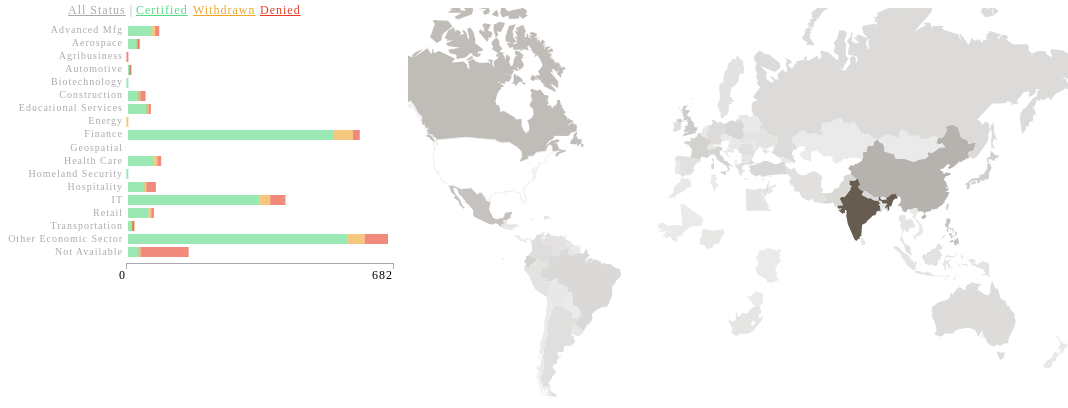
D3 v3 page, settled after 480 driven frames (8 s of simulated time); the page loaded 2 data file(s).


// ── overview.js
var visas = [];
d3.csv("reduced_data/h1b_newyork.csv", function(data)
	{
	//	console.log(data);
		for(visa in data){
			visas.push(data[visa]);
		}
		//aggregateByCountry("CANADA")
		//aggregateBySectorAndStatus("Retail", "Denied")
		//aggregatebySectorThenStatus();
		drawBarGraph(data)
		//console.log(visas)
		aggregateByCountryAll();
		redrawMap(aggregateByCountryAll(), "#665D50");
		var withdrawnAll = aggregateByStatus("Withdrawn")
		var certifiedAll = aggregateByStatus("Certified")
		var deniedAll = aggregateByStatus("Denied")
		
		d3.selectAll('#barHighlight').html("Distribution of Applications for All Countries")
		d3.selectAll('#countryLabel').html("Distribution of Applications for All Sectors")
		d3.selectAll("#keyAll")
		.on("click", function(){
		//	console.log("click all")
			d3.selectAll(".svg3").attr("opacity",1).transition().duration(1000).attr("opacity", 0).selectAll(".svg3").remove()
			redrawMap(aggregateByCountryAll(),"#665D50");
			d3.selectAll('#visaDetails').html("");
			d3.selectAll('#countryLabel').html("All Sectors & Statuses");
			d3.selectAll('#barHighlight').html("Distribution of Applications for all Countries")
			
		})
		d3.selectAll("#keyCertified")
		.on("click", function(){
		//	console.log("click certified")
			d3.selectAll(".svg3").attr("opacity",1).transition().duration(1000).attr("opacity", 0).selectAll(".svg3").remove()
			redrawMap(certifiedAll,"#59D984");
			d3.selectAll('#visaDetails').html("");
			d3.selectAll('#countryLabel').html("All Sectors Certified");
			d3.selectAll('#barHighlight').html("Distribution of Applications for all Countries")
			
		})
		d3.selectAll("#keyWithdrawn")
		.on("click", function(){
		//	console.log("click withdraw")
			d3.selectAll(".svg3").attr("opacity",1).transition().duration(1000).attr("opacity", 0).selectAll(".svg3").remove()
			redrawMap(withdrawnAll, "#EDA52B");
			d3.selectAll('#visaDetails').html("");
			d3.selectAll('#countryLabel').html("All Sectors Withdrawn");
			d3.selectAll('#barHighlight').html("Distribution of Applications for all Countries")
			
		})
		d3.selectAll("#keyDenied")
		.on("click", function(){
		//	console.log("click denied")
			d3.selectAll(".svg3").attr("opacity",1).transition().duration(1000).attr("opacity", 0).selectAll(".svg3").remove()
			redrawMap(deniedAll, "#E63D25");
			d3.selectAll('#visaDetails').html("");
			d3.selectAll('#countryLabel').html("All Sectors Denied");
			d3.selectAll('#barHighlight').html("Distribution of Applications for all Countries")
			
		})
		return visas
	}
)
function aggregateByCountryAll(){
	var visasByCountryAll=[]
	var countryCountAll = []
	for(visa in visas){
		var currentCountry = visas[visa]["Origin Country"]
		if (visasByCountryAll[currentCountry] == undefined){
			visasByCountryAll[currentCountry] = []
			visasByCountryAll[currentCountry].push(currentCountry)
		}else{
			visasByCountryAll[currentCountry].push(currentCountry)
		}
	}
	for(country in visasByCountryAll){
		var countryCount = visasByCountryAll[country].length
		countryCountAll.push([country, countryCount])
	}
	return countryCountAll
}
function aggregateByStatus(Status){
	//function that organizes selected sector and status by country and returns country
	//console.log("sector")
	var visasTargetSector = []
	for (visa in visas){		
		if (visas[visa]["Status"] == Status){
			visasTargetSector.push(visas[visa])
		}
	}
	//console.log("hightlighted visas: ", visasTargetSector)
	var visasBySector = {}
	for (visa in visasTargetSector){	
		var currentCountry = visasTargetSector[visa]["Origin Country"];
		if(visasBySector[currentCountry]==undefined){
			visasBySector[currentCountry]=[]
			visasBySector[currentCountry].push(visasTargetSector[visa])
		}
		else{
			visasBySector[currentCountry].push(visasTargetSector[visa])
		}
	}
	//console.log(visasBySector["Origin Country"])
	//count by country
	countryCount = []
	for (visa in visasBySector){
		var currentCountrySize= visasBySector[visa].length
		countryCount.push([visa,currentCountrySize])
		//console.log(countryCount)
	}
	return countryCount
}

function aggregateBySectorAndStatus(Sector, Status){
	//function that organizes selected sector and status by country
	//console.log("sector/status")
	var visasTargetSectorStatus = []
	for (visa in visas){		
		if (visas[visa]["Economic Sector"] == Sector && visas[visa]["Status"]== Status){
			visasTargetSectorStatus.push(visas[visa])
		}
	}
	//console.log("hightlighted visas: ", visasTargetSectorStatus)
	var visasBySectorStatus = {}
	for (visa in visasTargetSectorStatus){	
		var currentCountry = visasTargetSectorStatus[visa]["Origin Country"];
		if(visasBySectorStatus[currentCountry]==undefined){
			visasBySectorStatus[currentCountry]=[]
			visasBySectorStatus[currentCountry].push(visasTargetSectorStatus[visa])
		}
		else{
			visasBySectorStatus[currentCountry].push(visasTargetSectorStatus[visa])
		}
	}	
	countryCount = []
	for (visa in visasBySectorStatus){
		var currentCountrySize= visasBySectorStatus[visa].length
		countryCount.push([visa,currentCountrySize])
		//console.log(countryCount)
	}
	return countryCount
//	console.log(visasBySectorStatus)
	return countryCount
}

function aggregateBySectorAndStatusText(Sector, Status){
	//function that organizes selected sector and status by country
//	console.log("sector/status")
	var visasTargetSectorStatus = []
	for (visa in visas){		
		if (visas[visa]["Economic Sector"] == Sector && visas[visa]["Status"]== Status){
			visasTargetSectorStatus.push(visas[visa])
		}
	}
//	console.log("hightlighted visas: ", visasTargetSectorStatus)
	var visasBySectorStatus = {}
	var uniqueJobTitle = []
	for (visa in visasTargetSectorStatus){	
		var currentCountry = visasTargetSectorStatus[visa]["Origin Country"];
		if(visasBySectorStatus[currentCountry]==undefined){
			visasBySectorStatus[currentCountry]=[]
			visasBySectorStatus[currentCountry].push(visasTargetSectorStatus[visa])
		}
		else{
			visasBySectorStatus[currentCountry].push(visasTargetSectorStatus[visa])
		}
	}
	var sectorByTitle = {}
	var sectorByCompany = []
	for (visa in visasTargetSectorStatus){
		var currentTitle = visasTargetSectorStatus[visa]["Job Title"];
		if(sectorByTitle[currentTitle]== undefined){
			sectorByTitle[currentTitle]=[]
			sectorByTitle[currentTitle].push(currentTitle)
		}
		else{
			sectorByTitle[currentTitle].push(currentTitle)
		}
	}
	var titleStats = []
	for(title in sectorByTitle){
		titleStats.push([sectorByTitle[title].length, sectorByTitle[title][0]+"<br/>"])
	}

	titleStats.sort(function(a,b) {return a[0] > b[0];});
	titleStats.reverse();
	titleStats.splice(5,titleStats.length-5);
	titleStats = titleStats.map(function(a){return a[0] + " " + a[1]})
//	console.log("titlestats -- sorted",titleStats)
//	console.log(sectorByCompany.length)
	//var printedString = "This sector contains applications for " + sectorByTitle + " working at " + sectorByCompany
	if(sectorByTitle.length<1){
		var printedString = "This Sector Contains No Applications."
		
	}else{
		var printedString = "<span style=\"color:black\">Top <em>"+Status+"</em> Job Titles in  <em>"+Sector+"</em></span><br/>" + titleStats.join(" ")
		
	}
//	console.log("title",sectorByTitle)
	//return  printedString
	return printedString
}






var countryCount = []

function aggregateBySector(Sector){
	//function that organizes selected sector and status by country and returns country
	//console.log("sector")
	var visasTargetSector = []
	for (visa in visas){		
		if (visas[visa]["Economic Sector"] == Sector){
			visasTargetSector.push(visas[visa])
		}
	}
	//console.log("hightlighted visas: ", visasTargetSector)
	var visasBySector = {}
	for (visa in visasTargetSector){	
		var currentCountry = visasTargetSector[visa]["Origin Country"];
		if(visasBySector[currentCountry]==undefined){
			visasBySector[currentCountry]=[]
			visasBySector[currentCountry].push(visasTargetSector[visa])
		}
		else{
			visasBySector[currentCountry].push(visasTargetSector[visa])
		}
	}
	//console.log(visasBySector["Origin Country"])
	//count by country
	countryCount = []
	for (visa in visasBySector){
		var currentCountrySize= visasBySector[visa].length
		countryCount.push([visa,currentCountrySize])
		//console.log(countryCount)
	}
	return countryCount
}


function generateAggregatedText(Sector){
	//function that outputs job title and company for bargraph selections
	//console.log("sector")
	var visasTargetSector = []
	for (visa in visas){		
		if (visas[visa]["Economic Sector"] == Sector){
			visasTargetSector.push(visas[visa])
		}
	}
	var visasBySector = {}
	for (visa in visasTargetSector){	
		var currentCountry = visasTargetSector[visa]["Origin Country"];
		if(visasBySector[currentCountry]==undefined){
			visasBySector[currentCountry]=[]
			visasBySector[currentCountry].push(visasTargetSector[visa])
		}
		else{
			visasBySector[currentCountry].push(visasTargetSector[visa])
		}
	}
	var sectorByTitle = {}
	var sectorByCompany = []
	for (visa in visasTargetSector){
		var currentTitle = visasTargetSector[visa]["Job Title"];
		if(sectorByTitle[currentTitle]== undefined){
			sectorByTitle[currentTitle]=[]
			sectorByTitle[currentTitle].push(currentTitle)
			//console.log(currentTitle)
			//console.log(sectorByTitle, "in array")
			//do nothing
		}
		else{
			sectorByTitle[currentTitle].push(currentTitle)
			//console.log(currentTitle)
			//console.log(sectorByTitle, "not in array")
		}
	}
	//console.log(sectorByTitle)
	var titleStats = []
	for(title in sectorByTitle){
		titleStats.push([sectorByTitle[title].length, sectorByTitle[title][0]+"<br/>"])
	}

	titleStats.sort(function(a,b) {return a[0] > b[0];});
	titleStats.reverse();
	titleStats.splice(5,titleStats.length-5);
	titleStats = titleStats.map(function(a){return a[0] + " " + a[1]})
	console.log("titlestats -- sorted",titleStats)
//	console.log(sectorByCompany.length)
	//var printedString = "This sector contains applications for " + sectorByTitle + " working at " + sectorByCompany
	if(sectorByTitle.length<1){
		var printedString = "<em>"+Sector+"</em> Contains No Applications."
		
	}else{
		var printedString = "<span style=\"color:black\">Top Job Titles in <em>"+Sector+"</em> Sector</span><br/>" + titleStats.join(" ")
		
	}
//	console.log("title",sectorByTitle)
	//return  printedString
	return printedString
}

function aggregateByCountry(country){
	//function that organize selected country's visas by sector, then status
	var visasTargetCountry=[]
	for(visa in visas){
		if (visas[visa]["Origin Country"] == country){
			visasTargetCountry.push(visas[visa])
		//	console.log(visas[visa]["Status"])
		}
	}
	return visasTargetCountry
}

function aggregateByCountryText(country){
	//function that outputs job title and company for bargraph selections
	//console.log("sector")
	var visasTargetCountry=[]
	for(visa in visas){
		if (visas[visa]["Origin Country"].toLowerCase() == country.toLowerCase()){
			visasTargetCountry.push(visas[visa])
		}
	}	
//console.log("targetcountry", visasTargetCountry.length)
	var sectorByTitle = {}
	for (visa in visasTargetCountry){
		var currentTitle = visasTargetCountry[visa]["Job Title"];
		if(sectorByTitle[currentTitle]== undefined){
			sectorByTitle[currentTitle]=[]
			sectorByTitle[currentTitle].push(currentTitle)
		}
		else{
			sectorByTitle[currentTitle].push(currentTitle)
		}
	}
//	console.log("sector by title", sectorByTitle)
	var titleStats = []
	for(title in sectorByTitle){
		titleStats.push([sectorByTitle[title].length, sectorByTitle[title][0]+"<br/>"])
	}

	titleStats.sort(function(a,b) {return a[0] > b[0];});
	titleStats.reverse();
	titleStats.splice(5,titleStats.length-5);
	titleStats = titleStats.map(function(a){return a[0] + " " + a[1]})
//	console.log("titlestats -- sorted",titleStats)
//	console.log(sectorByCompany.length)
	//var printedString = "This sector contains applications for " + sectorByTitle + " working at " + sectorByCompany
	if(sectorByTitle.length<1){
		var printedString = "<em>"+country+"</em> Contains No Applications."
		
	}else{
		var printedString = "<span style=\"color:black\">Top Job Titles in Applications from <em>"+country+"</em></span><br/>" + titleStats.join(" ")
		
	}
//	console.log("title",sectorByTitle)
	//return  printedString
	return printedString
}

function drawBarGraph(dataset){
	//console.log("dataset", dataset)
	
	var bySector = 
		{
		    "Advanced Mfg":{},
		    "Aerospace":{},
		    "Agribusiness":{},
		    "Automotive":{},
		    "Biotechnology":{},
		    "Construction":{},
		    "Educational Services":{},
		    "Energy":{},
			"Finance":{},
		    "Geospatial":{},
		    "Health Care":{},
		    "Homeland Security":{},
		    "Hospitality":{},
		    "IT":{},
		    "Retail":{},
		    "Transportation":{},
			"Other Economic Sector":{},
			"Not Available":{}
		}
	for (visa in dataset){
		//console.log(visasByCountry[visa]["Economic Sector"])
		var currentSector = dataset[visa]["Economic Sector"];
		var currentStatus = dataset[visa]["Status"];

		if(bySector[currentSector][currentStatus]==undefined){
			bySector[currentSector][currentStatus]=[]
			bySector[currentSector][currentStatus].push(dataset[visa])
		}else{
			bySector[currentSector][currentStatus].push(dataset[visa])
		}
	}
	//console.log("bySector", bySector)
	var sectorStats = []
	for (sector in bySector){
		var cCount = null
		var dCount = null
		var wCount = null
//		console.log(bySector[sector])
		if(bySector[sector]["Certified"]== undefined){
		//  cCount = 0
		}else{ 
			cCount = bySector[sector]["Certified"].length
		}
		if(bySector[sector]["Withdrawn"]== undefined){
			//wCount = 0
		}else{ 
			wCount = bySector[sector]["Withdrawn"].length
		}
		if(bySector[sector]["Denied"]== undefined){
		//	dCount = 0
		}else{ 
			dCount = bySector[sector]["Denied"].length
		}
		sectorStats.push([sector, cCount,wCount,dCount])
		//console.log(sector, cCount, wCount,dCount)
	}
	//sectorStats.sort()	
	//console.log("sectorStats", sectorStats)
	var w = 280;
	var h = 400;
	
	var svg = d3.select("div.barchart")
		.append("svg:svg")
		.attr("width", h)
		.attr("height", w)
		.append("svg:g")
		.attr("class", "svg")
		.attr("transform", "rotate(90 0 0)");
	
	var svg2 = d3.select("div.barchart")
		.append("svg:svg")
		.attr("class", "svg2")
		.attr("width", 120)
		.attr("height", h)
		.append("svg:g");
//	console.log("draw bar")
	p = [0, 50, 30, 20],
    x = d3.scale.ordinal().rangeRoundBands([0, w-30]),
    y = d3.scale.linear().range([0, h-140]),
    z = d3.scale.ordinal().range(["#59D984","#EDA52B","#E63D25"]);
	
	var remapped = ["Certified", "Withdrawn", "Denied"].map(function(dat,i){
		//console.log(dat)
		return sectorStats.map(function(d, ii){
			return {x:ii, y: d[i+1], type: dat}
		})
	})
	//console.log("mapped: ",remapped)
	
	var stacked = d3.layout.stack()(remapped)
	//console.log("stacked: ", stacked)
	
	x.domain(stacked[0].map(function(d) { return d.x; }));
	y.domain([0, d3.max(stacked[stacked.length - 1], function(d) { return d.y0 + d.y; })]);
	//console.log("x.domain(): " + x.domain())
	//console.log("y.domain(): " + y.domain())
	var max =d3.max(stacked[stacked.length - 1], function(d) { return d.y0 + d.y; })

	var yScale = d3.scale.linear().range([15, h-118])
		.domain([max,0]);
	var formatxAxis = d3.format('.0f');
	var yAxis = d3.svg.axis()
		.scale(yScale)
		.tickValues(yScale.domain())
		.orient("right")
		.tickFormat(formatxAxis);	

	svg.append("g")
		.attr("class", "x axis")
		.attr("transform", "translate(245,-400)")
		.call(yAxis)
		.selectAll("text")
		.attr("y",12)
		    .attr("x", 0)
		.attr("transform", "rotate(-90)")
		.style("text-anchor", "end");	
	var valgroup = svg.selectAll("g.valgroup")
	            .data(stacked)
	            .enter()
				.append("svg:g")
				.attr("class", "bargraph")
	            .attr("class", "valgroup")
	            .style("fill", function(d, i) { return z(i); });
				
	var rect = valgroup.selectAll("rect")	
	            .data(function(d){return d;})
	            .enter()
				.append("svg:rect")
	            .attr("x", function(d) { return x(d.x); })
	            .attr("y", function(d) { return -y(d.y0) - y(d.y)-120; })
	            .attr("height", function(d) { 
					if(y(d.y) < 2 && y(d.y)!=0 ){
						return 2
					}else{
					return y(d.y);}
				 })				 
	            .attr("width", x.rangeBand()-3)
				.attr("opacity", 0.6)
				.on('mouseover', function(d,i){
					var total = sectorStats[i][1]+sectorStats[i][2]+sectorStats[i][3]
					var percentC = parseInt(sectorStats[i][1]/total*100)
					var percentW = parseInt(sectorStats[i][2]/total*100)
					var percentD = parseInt(sectorStats[i][3]/total*100)
					//d3.selectAll("#barHighlight")
					//	.html(sectorStats[i][0]+" - Certified: "+ sectorStats[i][1]+"("+percentC +"%), Withdrawn: "+sectorStats[i][2]+"("+percentW +"%), Denied: "+sectorStats[i][3]+"("+percentD +"%)");
					d3.select(this).attr("opacity", 1);
				})
				.on('mouseout', function(d){
					d3.select(this).attr("opacity", .6);
					//d3.selectAll('#barHighlight').html('');
				})
				.on("click", function(d,i){
					var currentSector = sectorStats[i][0]
					var total = sectorStats[i][1]+sectorStats[i][2]+sectorStats[i][3]
					
					//TODO: find clicked on column, and pass into function for filtering
					//var Status = d3.select(this).property(i)
					var Status = d.type
					var selectedDetails = aggregateBySectorAndStatus(currentSector, Status)
					var selectedDetailsText = aggregateBySectorAndStatusText(currentSector, Status)
					d3.selectAll('#visaDetails').html(selectedDetailsText);
					if(d.type == "Certified"){
						d3.selectAll('#countryLabel').html(sectorStats[i][1] + " "+ currentSector + " " + Status+ " Applications for All Countries")
					}else if(d.type == "Withdrawn"){
						d3.selectAll('#countryLabel').html(sectorStats[i][2] + " "+ currentSector + " " + Status+ " Applications for All Countries")
					}else{
						d3.selectAll('#countryLabel').html(sectorStats[i][3] + " "+ currentSector + " " + Status+ " Applications for All Countries")
					}	
					
					d3.selectAll('#barHighlight').html("Distribution of Applications for all Countries")
					
					d3.select(".svg3")
					.attr("opacity", 1)
					.transition()
					.duration(2000)
					.attr("opacity", 0)
					.remove();
					if(d.type == "Certified"){
					redrawMap(countryCount,"#59D984");	
					}else if(d.type == "Withdrawn"){
					redrawMap(countryCount, "#EDA52B");		
					}else{
					redrawMap(countryCount, "#E63D25");	
					}	
					d3.selectAll(".svg").remove();
					d3.selectAll(".svg2").remove();
					drawBarGraph(visas);
					d3.select(this).attr("stroke", "red")
					
			});
				
	svg2.selectAll("text")
	.data(sectorStats)
	.enter()
	.append("svg:g")
	.append("text")
	.text(function(d){return d[0]})
	.attr("font-size", "10px")
	.attr("fill", "#222")
	.attr("text-anchor", "end")
	.attr("x", function(d,i){
		return 115;
	})
	.attr("y", function(d,i){ 
		return 15+i*(w/(sectorStats.length)-2.5)
	})
	.on('mouseover', function(d,i){
		var total = sectorStats[i][1]+sectorStats[i][2]+sectorStats[i][3]
		var totalPercent = parseInt(total/2340*100)
		if (totalPercent < 1){
			totalPercent = " less than 1"
		}
		
		d3.select(this).attr("opacity", 1);
		//d3.selectAll('#visaDetails').html("")
		
	})
	.on("click", function(d,i){
		var currentSector = sectorStats[i][0]
		var selectedDetailsText = generateAggregatedText(currentSector)
		var selectedDetails = aggregateBySector(currentSector)
		var total = sectorStats[i][1]+sectorStats[i][2]+sectorStats[i][3]
		//console.log("selected details: ", selectedDetails)
		d3.selectAll('#visaDetails').html(selectedDetailsText)
		d3.selectAll('#countryLabel').html("<em>"+currentSector+"</em> All Status for All Countries")
		d3.selectAll('#countryLabel').html(total + " <em>"+ currentSector + "</em> Applications for All Countries")
		d3.selectAll(".svg3")
			.attr("opacity", 1)
			.transition()
			.duration(2000)
			.attr("opacity", 0)
			.selectAll(".svg3")
			.remove();
		redrawMap(countryCount, "#665D50");
		d3.selectAll(".svg").remove();
		d3.selectAll(".svg2").remove();
		
		drawBarGraph(visas);
	})
};


function redrawMap(countryCount, maxColor) {	
	var width = 660;
	var height = 400;	
	var countByCountry = d3.map();
	var projection = d3.geo.mercator()
	    .scale(120)
	    .translate([width/2-44, height/2+50]);
	var path = d3.geo.path()
	    .projection(projection);
		
	var svg3 = d3.select("div.map")
		.append("svg:svg")
		.attr("class", "svg3")
		.attr("width", width)
		.attr("height", height)
		.append("svg:g");	
	var color = d3.scale.sqrt()
		.range(["#efefef", maxColor])
	d3.json("world.geojson", function(json){
		var dataValues = []
	for(var i = 0; i < countryCount.length; i++){
		var dataCountry = countryCount[i][0].toLowerCase();
		var dataValue = countryCount[i][1];
		dataValues.push(dataValue);
		for(var j = 0; j < json.features.length; j++){
			var jsonCountry = json.features[j].properties.name.toLowerCase();
			if(dataCountry == jsonCountry){
				json.features[j].properties.value = dataValue;
				break;
			}
		}
	}
	color.domain([0,d3.max(dataValues)])
	svg3.selectAll("path")
	.data(json.features)
	.enter()
	.append("path")
	.attr("d", path)
	//.style("stroke", "#fff")
	.style("fill", function(d){
		var value = d.properties.value;
		if(d.properties.name == "United States"){
			return "#fff"
		}
		if(value){
			return color(value);
		}else{
			return "#fff";
		}
		
	})
	.style("stroke", function(d){
		if(d.properties.name == "United States"){
			return "#eee"
		}
	})
	.on("mouseover", function(d,i){
	})
	.on("click", function(d,i){
		var country = d.properties.name
		var filteredData = aggregateByCountry(country.toUpperCase())
		var mouseOverCountry = d.properties.name
		var countryTotal = filteredData.length
		var visasLength = visas.length;
		var countryJobTitle = aggregateByCountryText(country)
		//console.log(visasLength)
		var countryPercentage = parseInt(countryTotal/visasLength*100)
		//console.log(countryPercentage)
		if(country == "United States"){
		d3.selectAll('#countryLabel').html("US Citizens do not apply for visas.")
		d3.selectAll("#barHighlight").html("")
		d3.selectAll("#visaDetails").html("")
		}else if(countryTotal == 0){
		d3.selectAll('#countryLabel').html(country + " had no visa applications in 2013.")
		d3.selectAll("#barHighlight").html("")
		d3.selectAll("#visaDetails").html("")
		}
		else if(countryPercentage < 1){
		d3.selectAll('#countryLabel').html("<em>"+mouseOverCountry+"</em> had "+ countryTotal+" H1B visa applications, or less than 1% of global applications in 2013")
		d3.selectAll("#barHighlight").html("Distribution of applications from <em>"+mouseOverCountry+"</em>")
		d3.selectAll("#visaDetails").html(countryJobTitle)
		}else{
		d3.selectAll('#countryLabel').html("<em>"+mouseOverCountry+"</em> had "+ countryTotal+" H1B visa applications, or "+ countryPercentage+"% of global applications in 2013")
		d3.selectAll("#barHighlight").html("Distribution of applications from <em>"+mouseOverCountry+"</em>")
		d3.selectAll("#visaDetails").html(countryJobTitle)
		}
		d3.selectAll(".svg2").remove();
		d3.selectAll(".svg").remove();
		d3.selectAll(".svg3").attr("opacity",1).transition().duration(1000).attr("opacity",0).selectAll(".svg3").remove();
		drawBarGraph(filteredData);
		var countryCountAll = aggregateByCountryAll()
		redrawMap(countryCountAll, "#665D50");
		d3.select(this).style("stroke","#fff")
	})
	.attr("opacity", 0)
	.transition()
	.duration(1000)
	.attr("opacity", 1)
	})
}

var essayBoxShown = false;
 $('#showMore').click(function(e){
     e.preventDefault();
     essayBoxShown = !essayBoxShown;
     if (essayBoxShown) {
         $('#essayBox').css('display', 'block');
         $('#essayBox').animate({'opacity':1.0}, 500);
         $(this).text(' ... view map ');
     } else {
         closeEssayBox();
         $(this).text(' ... more ');
     }

   })


   $('#essayBox-close').click(function(){
//	   console.log("close")
     closeEssayBox();
     $('#showMore').text(' ... more ');
   });

   $('#essayBox').click(function () {
       closeEssayBox(); 
       $('#showMore').text(' ... more ');
   });

  function closeEssayBox(){
   $('#essayBox').animate({'opacity':0.0}, 500, function () {
     $('#essayBox').css('display', 'none');
   })
   essayBoxShown = false;
 }
 	


### data: reduced_data/h1b_newyork.csv
Economic Sector, Status, Zipcode, Company, Job Title, Origin Country
Automotive, Certified, 11101, BY MARVIC TRANSMISSION AUTO REPAIR; CORP, Helpers--Installation; Maintenance; and …, ECUADOR
Other Economic Sector, Certified, 11432, PICKWICK SCHOOL, Preschool Teachers; Except Special Educa…, PHILIPPINES
Hospitality, Certified, 10024, GOOD ENOUGH TO EAT UPTOWN; LTD., Bakers; Bread and Pastry, MEXICO
Other Economic Sector, Certified, 11213, CHABAD LUBAVITCH CENTER, Interpreters and Translators, GERMANY
Not Available, Certified, 10029, EL PASO, Food Preparation Workers, MEXICO
IT, Certified, 10016, MPHASIS CORPORATION, Computer Software Engineers; Application…, INDIA
IT, Certified, 10016, MPHASIS CORPORATION, Management Analysts, INDIA
Not Available, Certified, 11206, MELISSAS BRIDAL SHOP, Retail Salespersons, ECUADOR
Not Available, Certified, 10309, A RICHMOND; INC, Cooks; Short Order, MEXICO
Automotive, Certified, 11101, ALL LOCK & GLASS SERVICES INC, Retail Salespersons, ECUADOR
Hospitality, Certified, 10021, MESKOURIS BROS; INC, Cooks; Short Order, MEXICO
Finance, Certified, 10005, NYSE MARKET INC, Computer Software Engineers; Application…, INDIA
Advanced Mfg, Certified, 11206, QUALITY STRAPPING; INC., Extruding and Drawing Machine Setters; O…, MEXICO
IT, Certified, 10007, VERIZON COMMUNICATIONS INC.; & ALL ITS S…, Financial Analysts, TAIWAN
Construction, Certified, 10305, W.T. BUILDERS, Woodworkers; All Other, POLAND
Construction, Certified, 11372, MILLER GENERAL CONTRACTING LIMITED, Carpenters, MEXICO
Not Available, Certified, 10004, GOLDMAN; SACHS & CO., Computer Systems Analysts, INDIA
Finance, Certified, 10282, GOLDMAN;SACHS & CO., Financial Analysts, INDIA
Not Available, Certified, 10282, GOLDMAN;SACHS & CO., Financial Analysts, ISRAEL
Construction, Certified, 10302, MARGARELLA INDUSTRIALCONSTRUCTION; CORP, Cement Masons and Concrete Finishers, MEXICO
IT, Certified, 10007, VERIZON COMMUNICATIONS INC.; & ALL ITS S…, Software Developers; Applications, JORDAN
Educational Services, Certified, 11201, NEW YORK CITY DEPARTMENT OF EDUCATION, Special Education Teachers; Secondary Sc…, CANADA
IT, Certified, 10007, VERIZON COMMUNICATIONS INC.; & ALL ITS S…, Computer and Information Systems Manager…, INDIA
Other Economic Sector, Certified, 10038, NYSARC; INC.;NYC CHAPTER, Budget Analysts, TRINIDAD AND TOBAGO
Other Economic Sector, Certified, 10033, JEANINE MARIE DARMIENTO, Childcare Workers, GUYANA
IT, Certified, 10007, VERIZON COMMUNICATIONS INC.; & ALL ITS S…, Database Administrators, INDIA
Retail, Certified, 10001, MIYA SHOJI & INTERIORS INC, Commercial and Industrial Designers, JAPAN
IT, Certified, 10007, VERIZON COMMUNICATIONS INC.; & ALL ITS S…, Computer Software Engineers; Application…, INDIA
IT, Certified, 10016, MPHASIS CORPORATION, Computer Software Engineers; Application…, INDIA
Hospitality, Certified, 11361, DONOVANS OF BAYSIDE; LLC, Cooks; Restaurant, ECUADOR
IT, Certified, 10016, MPHASIS CORPORATION, Computer Software Engineers; Application…, INDIA
Hospitality, Certified, 10012, GALATA; INC. D.B.A. I TRE MERLI RESTAURA…, Cooks; Restaurant, MEXICO
Finance, Certified, 10167, SG AMERICAS SECURITIES; LLC, Financial Analysts, FRANCE
Other Economic Sector, Certified, 10017, PRICEWATERHOUSECOOPERS, Operations Research Analysts, INDIA
Hospitality, Certified, 10036, 326 RESTAURANT CORP. D/B/A JOE ALLEN RES…, Cooks; Restaurant, MEXICO
IT, Certified, 10007, VERIZON COMMUNICATIONS INC.; & ALL ITS S…, Network and Computer Systems Administrat…, INDIA
IT, Certified, 10007, VERIZON COMMUNICATIONS INC.; & ALL ITS S…, Network and Computer Systems Administrat…, INDIA
Finance, Certified, 10167, SOCIETE GENERALE, Financial Analysts, FRANCE
Not Available, Denied, 11414, RUSSOS ON THE BAY, Chefs and Head Cooks, MEXICO
IT, Certified, 11001, ADVANCED DATA SYSTEMS, Computer Systems Analysts, INDIA
Finance, Certified, 10167, SG AMERICAS SECURITIES; LLC, Financial Analysts, FRANCE
Finance, Certified, 10167, SG AMERICAS SECURITIES; LLC, Financial Managers, FRANCE
IT, Certified, 10007, VERIZON COMMUNICATIONS INC.; & ALL ITS S…, Software Developers; Systems Software, INDIA
IT, Certified, 10007, VERIZON COMMUNICATIONS INC.; & ALL ITS S…, Computer Software Engineers; Application…, INDIA
IT, Certified, 10007, VERIZON COMMUNICATIONS INC.; & ALL ITS S…, Computer Software Engineers; Systems Sof…, INDIA
IT, Certified, 10007, VERIZON COMMUNICATIONS INC.; & ALL ITS S…, Computer Software Engineers; Systems Sof…, INDIA
IT, Certified, 10007, VERIZON COMMUNICATIONS INC.; & ALL ITS S…, Computer Software Engineers; Application…, INDIA
IT, Certified, 10007, VERIZON COMMUNICATIONS INC.; & ALL ITS S…, Network and Computer Systems Administrat…, INDIA
IT, Certified, 10007, VERIZON COMMUNICATIONS INC.; & ALL ITS S…, Network and Computer Systems Administrat…, INDIA
Educational Services, Certified, 10011, THE NEW SCHOOL, Anthropology and Archeology Teachers; Po…, GERMANY
IT, Certified, 10007, VERIZON COMMUNICATIONS INC.; & ALL ITS S…, Computer Software Engineers; Application…, INDIA
IT, Certified, 10007, VERIZON COMMUNICATIONS INC.; & ALL ITS S…, Computer Systems Analysts, INDIA
IT, Certified, 10007, VERIZON COMMUNICATIONS INC.; & ALL ITS S…, Computer Software Engineers; Application…, INDIA
IT, Certified, 10007, VERIZON COMMUNICATIONS INC.; & ALL ITS S…, Software Developers; Applications, INDIA
IT, Certified, 10007, VERIZON COMMUNICATIONS INC.; & ALL ITS S…, Software Developers; Applications, PHILIPPINES
Finance, Certified, 10022, CITIGROUP GLOBAL MARKETS INC., Operations Research Analysts, INDIA
Advanced Mfg, Certified, 11218, AB GROCERY & HALAL MEAT INCORPORATION, Butchers and Meat Cutters, BANGLADESH
IT, Certified, 10007, VERIZON COMMUNICATIONS INC.; & ALL ITS S…, Computer Software Engineers; Systems Sof…, INDIA
Health Care, Certified, 11219, MAIMONIDES MEDICAL CENTER, Medical and Public Health Social Workers, TAIWAN
IT, Certified, 10007, VERIZON COMMUNICATIONS INC.; & ALL ITS S…, Software Developers; Applications, INDIA
... 2,279 more rows

### data: world.geojson
{
 "type": "FeatureCollection",
 "features": [
  {
   "type": "Feature",
   "geometry": {
    "type": "MultiPolygon",
    "coordinates": "[... 1 items]"
   },
   "properties": {
    "name": "Afghanistan"
   },
   "id": "AF"
  },
  {
   "type": "Feature",
   "geometry": {
    "type": "MultiPolygon",
    "coordinates": "[... 1 items]"
   },
   "properties": {
    "name": "Albania"
   },
   "id": "AL"
  },
  {
   "type": "Feature",
   "geometry": {
    "type": "MultiPolygon",
    "coordinates": "[... 1 items]"
   },
   "properties": {
    "name": "Algeria"
   },
   "id": "DZ"
  },
  {
   "type": "Feature",
   "geometry": {
    "type": "MultiPolygon",
    "coordinates": "[... 2 items]"
   },
   "properties": {
    "name": "Samoa"
   },
   "id": "WS"
  },
  {
   "type": "Feature",
   "geometry": {
    "type": "MultiPolygon",
    "coordinates": "[... 1 items]"
   },
   "properties": {
    "name": "Andorra"
   },
   "id": "AD"
  },
  {
   "type": "Feature",
   "geometry": {
    "type": "MultiPolygon",
    "coordinates": "[... 2 items]"
   },
   "properties": {
    "name": "Angola"
   },
   "id": "AO"
  },
  {
   "type": "Feature",
   "geometry": {
    "type": "MultiPolygon",
    "coordinates": "[... 2 items]"
   },
   "properties": {
    "name": "Antigua and Barbuda"
   },
   "id": "AG"
  },
  {
   "type": "Feature",
   "geometry": {
    "type": "MultiPolygon",
    "coordinates": "[... 3 items]"
   },
   "properties": {
    "name": "Azerbaijan"
   },
   "id": "AZ"
  },
  "... 236 more items"
 ]
}